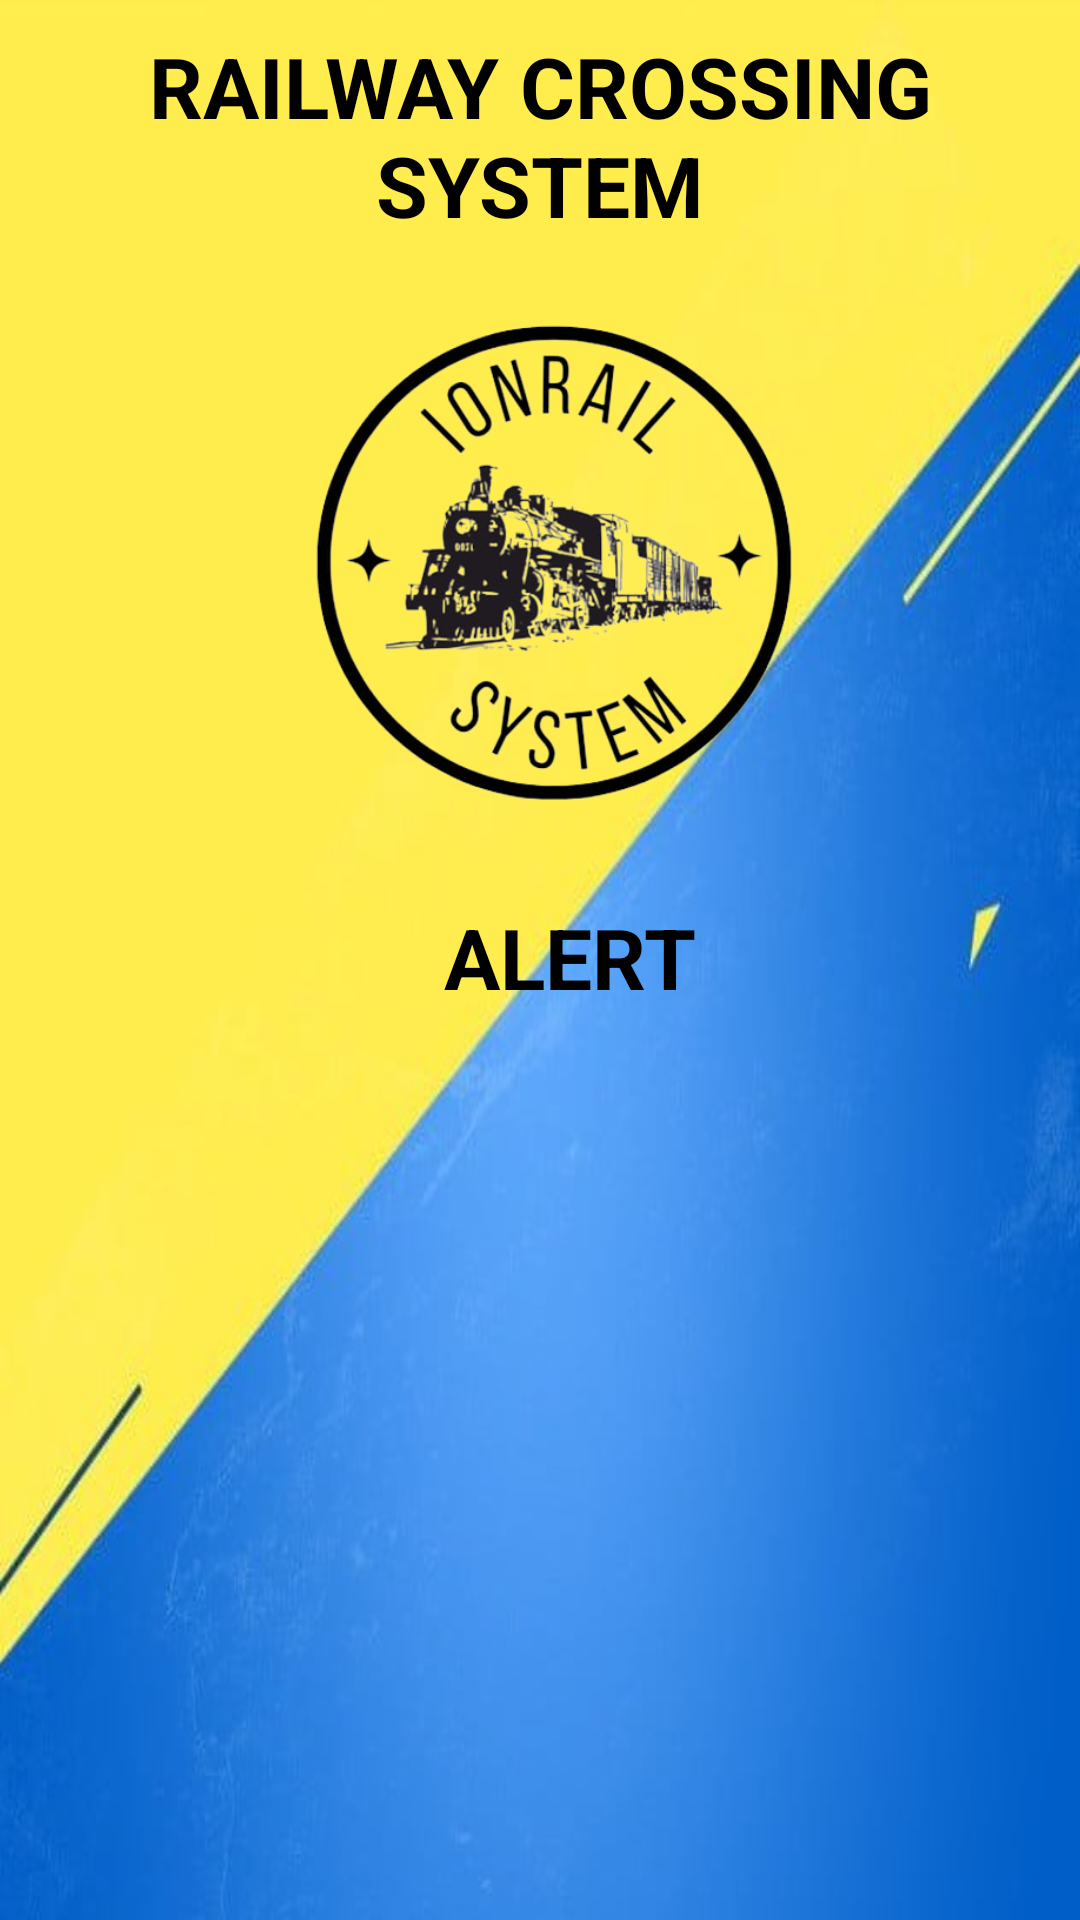

Write the Android layout XML for this screen, with the resource values it uses.
<!-- AndroidManifest.xml: application theme Theme.IonRail2 -->
<!-- res/layout/activity_alert2.xml -->
<?xml version="1.0" encoding="utf-8"?>
<LinearLayout xmlns:android="http://schemas.android.com/apk/res/android"
    xmlns:app="http://schemas.android.com/apk/res-auto"
    xmlns:tools="http://schemas.android.com/tools"
    android:layout_width="match_parent"
    android:layout_height="match_parent"
    android:background="@drawable/bb"
    android:orientation="vertical"
    android:fitsSystemWindows="true"
    tools:context="com.railway.ionrail2.Alert2">

    <TextView
        android:id="@+id/textView3"
        android:layout_width="match_parent"
        android:layout_height="wrap_content"
        android:layout_gravity="center"
        android:textAlignment="center"
        android:gravity="center"
        android:layout_marginTop="10dp"
        android:text="RAILWAY CROSSING SYSTEM"
        android:textColor="@color/black"
        android:textSize="28dp"
        android:textStyle="bold" />



    <ImageView
        android:id="@+id/imageView3"
        android:layout_width="200dp"
        android:layout_height="200dp"
        android:layout_gravity="center"
        android:layout_marginTop="10dp"
        app:srcCompat="@drawable/logonoback" />

    <TextView
        android:id="@+id/textView2"
        android:layout_width="wrap_content"
        android:layout_height="70dp"
        android:layout_gravity="center"
        android:layout_marginLeft="10dp"
        android:layout_marginTop="10dp"
        android:text="ALERT"
        android:textColor="@color/black"
        android:textSize="28dp"
        android:textStyle="bold" />

    <androidx.recyclerview.widget.RecyclerView
        android:id="@+id/recyclerView4"
        android:layout_width="match_parent"
        android:layout_height="match_parent" />

</LinearLayout>
<!-- resources referenced by this layout -->
<resources>
  <color name="black">#FF000000</color>
  <!-- drawable bb: jpg bitmap (drawable, 26482 bytes) -->
  <!-- drawable logonoback: png bitmap (drawable, 129746 bytes) -->
  <style name="Theme.IonRail2" parent="Theme.MaterialComponents.DayNight.NoActionBar">
          
          <item name="colorPrimary">@color/purple_500</item>
          <item name="colorPrimaryVariant">@color/purple_700</item>
          <item name="colorOnPrimary">@color/white</item>
          
          <item name="colorSecondary">@color/teal_200</item>
          <item name="colorSecondaryVariant">@color/teal_700</item>
          <item name="colorOnSecondary">@color/black</item>
          
          <item name="android:statusBarColor" tools:targetApi="21">?attr/colorPrimaryVariant</item>
          
      </style>
  <color name="purple_500">#FF6200EE</color>
  <color name="purple_700">#FF3700B3</color>
  <color name="white">#FFFFFFFF</color>
  <color name="teal_200">#FF03DAC5</color>
  <color name="teal_700">#FF018786</color>
</resources>
